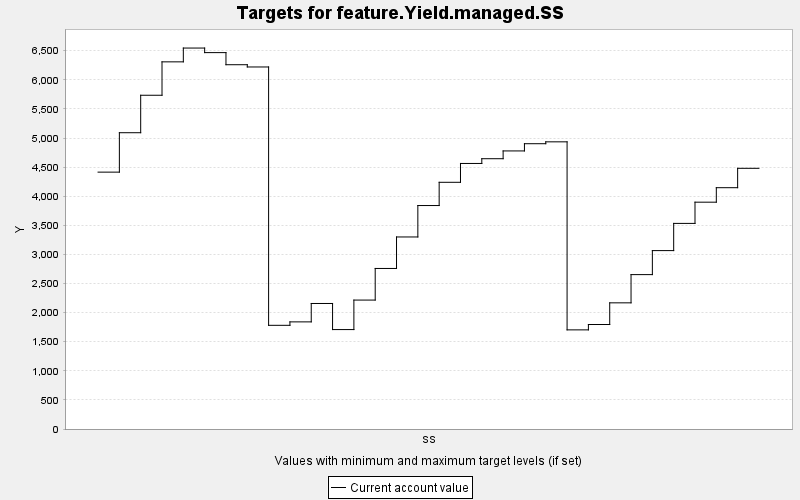

The table this chart was drawn from, first rows:
TARGET, PERIOD, YEAR, PERIODWIDTH, MINIMUM, MAXIMUM, MINWEIGHT, MAXWEIGHT, CURRENT, SUMMARY
feature.Yield.managed.SS, 0, 0, 10.0, 0.0, 10000, 1.0, 1.0, 4414, 0.0
feature.Yield.managed.SS, 1, 10, 10.0, 0.0, 10000, 1.0, 1.0, 5091, 0.0
feature.Yield.managed.SS, 2, 20, 10.0, 0.0, 10000, 1.0, 1.0, 5735, 0.0
feature.Yield.managed.SS, 3, 30, 10.0, 0.0, 10000, 1.0, 1.0, 6309, 0.0
feature.Yield.managed.SS, 4, 40, 10.0, 0.0, 10000, 1.0, 1.0, 6546, 0.0
feature.Yield.managed.SS, 5, 50, 10.0, 0.0, 10000, 1.0, 1.0, 6468, 0.0
feature.Yield.managed.SS, 6, 60, 10.0, 0.0, 10000, 1.0, 1.0, 6260, 0.0
feature.Yield.managed.SS, 7, 70, 10.0, 0.0, 10000, 1.0, 1.0, 6221, 0.0
feature.Yield.managed.SS, 8, 80, 10.0, 0.0, 10000, 1.0, 1.0, 1782, 0.0
feature.Yield.managed.SS, 9, 90, 10.0, 0.0, 10000, 1.0, 1.0, 1841, 0.0
feature.Yield.managed.SS, 10, 100, 10.0, 0.0, 10000, 1.0, 1.0, 2157, 0.0
feature.Yield.managed.SS, 11, 110, 10.0, 0.0, 10000, 1.0, 1.0, 1709, 0.0
feature.Yield.managed.SS, 12, 120, 10.0, 0.0, 10000, 1.0, 1.0, 2215, 0.0
feature.Yield.managed.SS, 13, 130, 10.0, 0.0, 10000, 1.0, 1.0, 2759, 0.0
feature.Yield.managed.SS, 14, 140, 10.0, 0.0, 10000, 1.0, 1.0, 3300, 0.0
feature.Yield.managed.SS, 15, 150, 10.0, 0.0, 10000, 1.0, 1.0, 3840, 0.0
feature.Yield.managed.SS, 16, 160, 10.0, 0.0, 10000, 1.0, 1.0, 4239, 0.0
feature.Yield.managed.SS, 17, 170, 10.0, 0.0, 10000, 1.0, 1.0, 4563, 0.0
feature.Yield.managed.SS, 18, 180, 10.0, 0.0, 10000, 1.0, 1.0, 4644, 0.0
feature.Yield.managed.SS, 19, 190, 10.0, 0.0, 10000, 1.0, 1.0, 4778, 0.0
feature.Yield.managed.SS, 20, 200, 10.0, 0.0, 10000, 1.0, 1.0, 4902, 0.0
feature.Yield.managed.SS, 21, 210, 10.0, 0.0, 10000, 1.0, 1.0, 4934, 0.0
feature.Yield.managed.SS, 22, 220, 10.0, 0.0, 10000, 1.0, 1.0, 1703, 0.0
feature.Yield.managed.SS, 23, 230, 10.0, 0.0, 10000, 1.0, 1.0, 1795, 0.0
feature.Yield.managed.SS, 24, 240, 10.0, 0.0, 10000, 1.0, 1.0, 2168, 0.0
feature.Yield.managed.SS, 25, 250, 10.0, 0.0, 10000, 1.0, 1.0, 2653, 0.0
feature.Yield.managed.SS, 26, 260, 10.0, 0.0, 10000, 1.0, 1.0, 3066, 0.0
feature.Yield.managed.SS, 27, 270, 10.0, 0.0, 10000, 1.0, 1.0, 3533, 0.0
feature.Yield.managed.SS, 28, 280, 10.0, 0.0, 10000, 1.0, 1.0, 3898, 0.0
feature.Yield.managed.SS, 29, 290, 10.0, 0.0, 10000, 1.0, 1.0, 4147, 0.0
feature.Yield.managed.SS, 30, 300, 10.0, 0.0, 10000, 1.0, 1.0, 4480, 0.0
